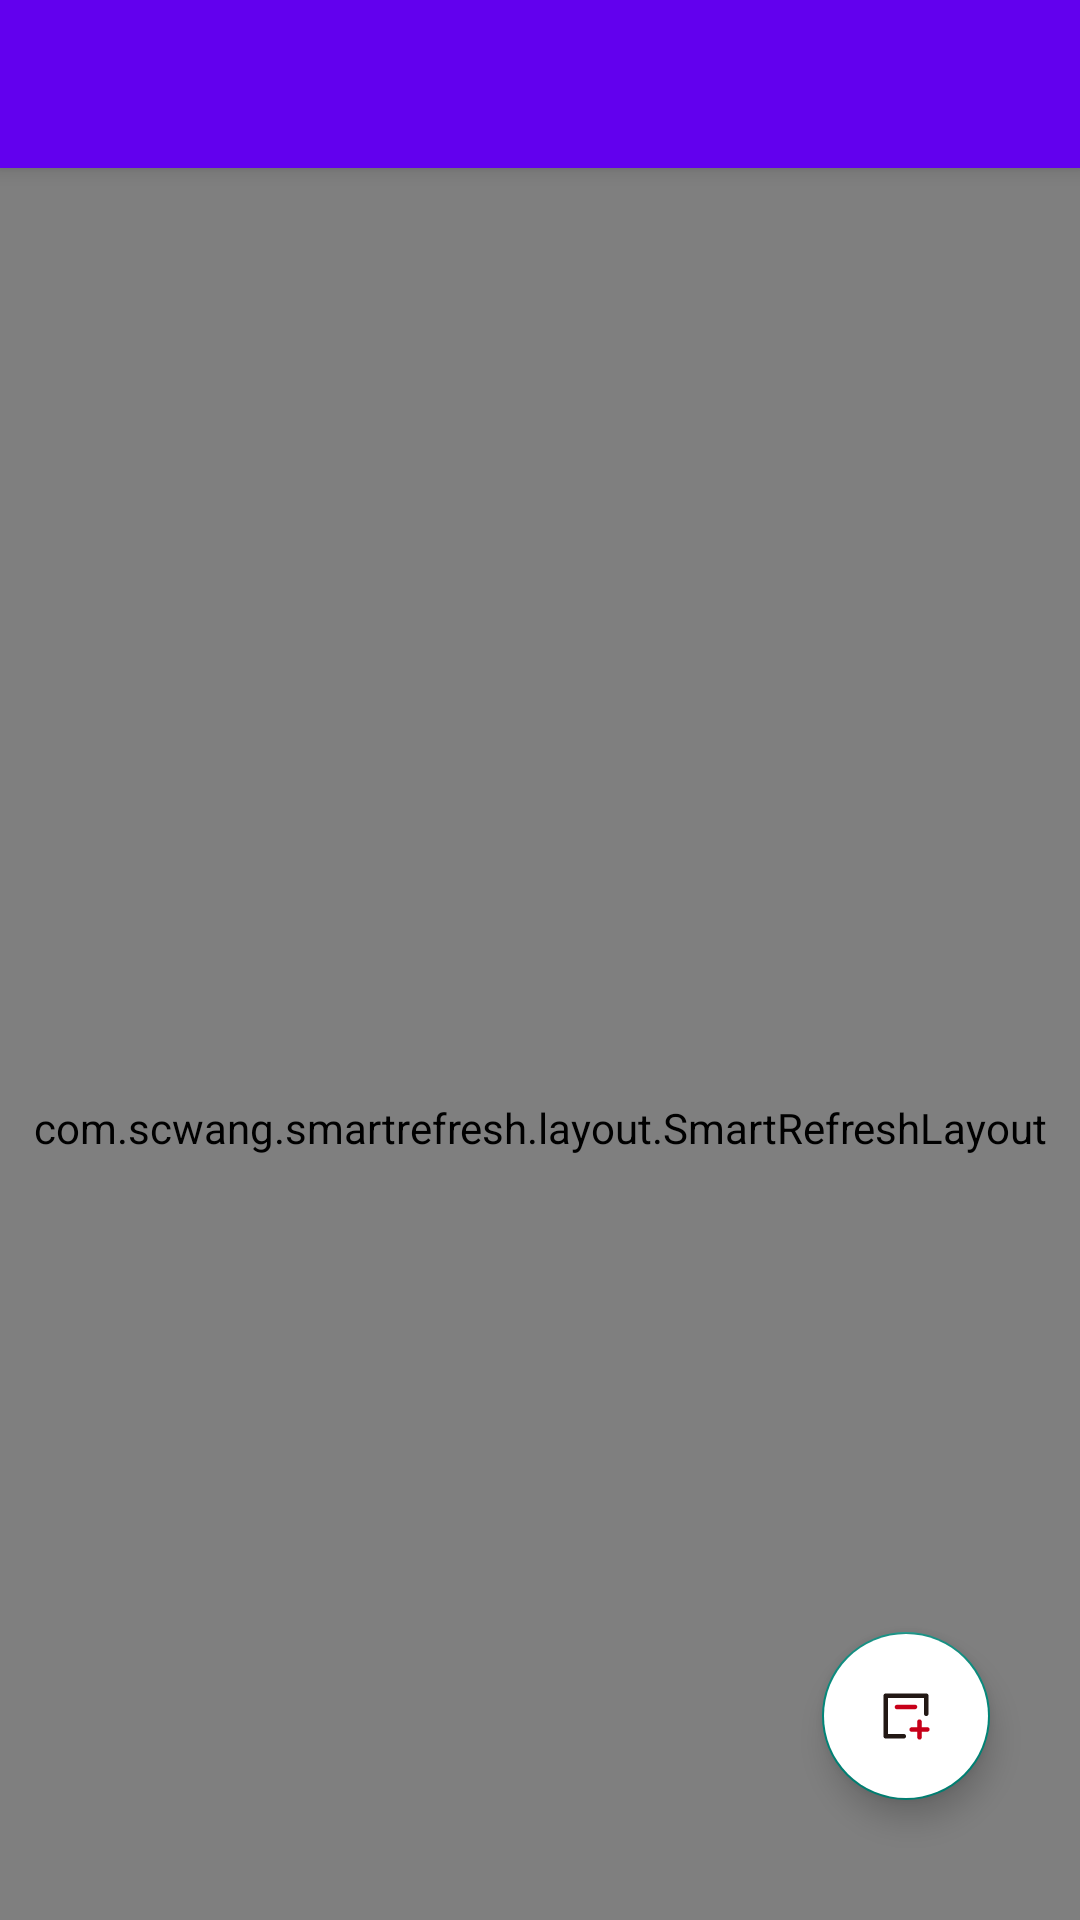

Layout XML and referenced resources for this Android screen:
<!-- AndroidManifest.xml: application theme Theme.CreatorPro -->
<!-- res/layout/activity_home.xml -->
<?xml version="1.0" encoding="utf-8"?>
<androidx.coordinatorlayout.widget.CoordinatorLayout xmlns:android="http://schemas.android.com/apk/res/android"
    xmlns:app="http://schemas.android.com/apk/res-auto"
    android:layout_width="match_parent"
    android:layout_height="match_parent">


    <com.google.android.material.appbar.AppBarLayout
        android:layout_width="match_parent"
        android:layout_height="wrap_content">

        <androidx.appcompat.widget.Toolbar
            android:id="@+id/tl_home"
            android:layout_width="match_parent"
            android:layout_height="wrap_content"
            app:layout_scrollFlags="scroll|enterAlways" />

    </com.google.android.material.appbar.AppBarLayout>

    <com.scwang.smartrefresh.layout.SmartRefreshLayout
        android:id="@+id/srl_home"
        android:layout_width="match_parent"
        android:layout_height="match_parent"
        app:layout_behavior="@string/appbar_scrolling_view_behavior">

        <androidx.recyclerview.widget.RecyclerView
            android:id="@+id/recyclerview_home"
            android:layout_width="match_parent"
            android:layout_height="match_parent"
            app:layout_behavior="@string/appbar_scrolling_view_behavior" />
    </com.scwang.smartrefresh.layout.SmartRefreshLayout>


    <com.google.android.material.floatingactionbutton.FloatingActionButton
        android:id="@+id/fab_edit_home"
        android:layout_width="wrap_content"
        android:layout_height="wrap_content"
        android:layout_gravity="bottom|end"
        android:layout_marginEnd="30dp"
        android:layout_marginBottom="40dp"
        android:background="@color/white"
        android:backgroundTint="@color/white"
        android:src="@drawable/svg_add_home" />

</androidx.coordinatorlayout.widget.CoordinatorLayout>
<!-- resources referenced by this layout -->
<resources>
  <!-- drawable svg_add_home (drawable) -->
  <vector xmlns:android="http://schemas.android.com/apk/res/android"
      android:width="200dp"
      android:height="200dp"
      android:viewportWidth="1024"
      android:viewportHeight="1024">
    <path
        android:pathData="M800,192c19.2,0 32,12.8 32,32v256c0,19.2 -12.8,32 -32,32s-32,-12.8 -32,-32V256H256v512h224c19.2,0 32,12.8 32,32s-12.8,32 -32,32H224c-19.2,0 -32,-12.8 -32,-32V224c0,-19.2 12.8,-32 32,-32h576z"
        android:fillColor="#221814"/>
    <path
        android:pathData="M704,560c16,0 28.8,12.8 32,28.8V672h80c19.2,0 32,12.8 32,32 0,16 -12.8,28.8 -28.8,32H736v80c0,19.2 -12.8,32 -32,32 -16,0 -28.8,-12.8 -32,-28.8V736h-80c-19.2,0 -32,-12.8 -32,-32 0,-16 12.8,-28.8 28.8,-32H672v-80c0,-19.2 12.8,-32 32,-32zM640,352c19.2,0 32,12.8 32,32 0,16 -12.8,28.8 -28.8,32H384c-19.2,0 -32,-12.8 -32,-32 0,-16 12.8,-28.8 28.8,-32H640z"
        android:fillColor="#C70019"/>
  </vector>
  <style name="Theme.CreatorPro" parent="Theme.AppCompat.Light.NoActionBar">
          
          <item name="colorPrimary">@color/purple_500</item>
          <item name="colorPrimaryVariant">@color/purple_700</item>
          <item name="colorOnPrimary">@color/white</item>
          
          <item name="colorSecondary">@color/teal_200</item>
          <item name="colorSecondaryVariant">@color/teal_700</item>
          <item name="colorOnSecondary">@color/black</item>
          
          <item name="android:statusBarColor" tools:targetApi="l">?attr/colorPrimaryVariant</item>
          
      </style>
  <!-- not gathered from this repository: default colours our renderer supplied (Android Studio template values) -->
  <color name="purple_500">#FF6200EE</color>
  <color name="purple_700">#FF3700B3</color>
  <color name="teal_200">#FF03DAC5</color>
  <color name="teal_700">#FF018786</color>
  <color name="black">#FF000000</color>
  <color name="white">#FFFFFFFF</color>
</resources>
